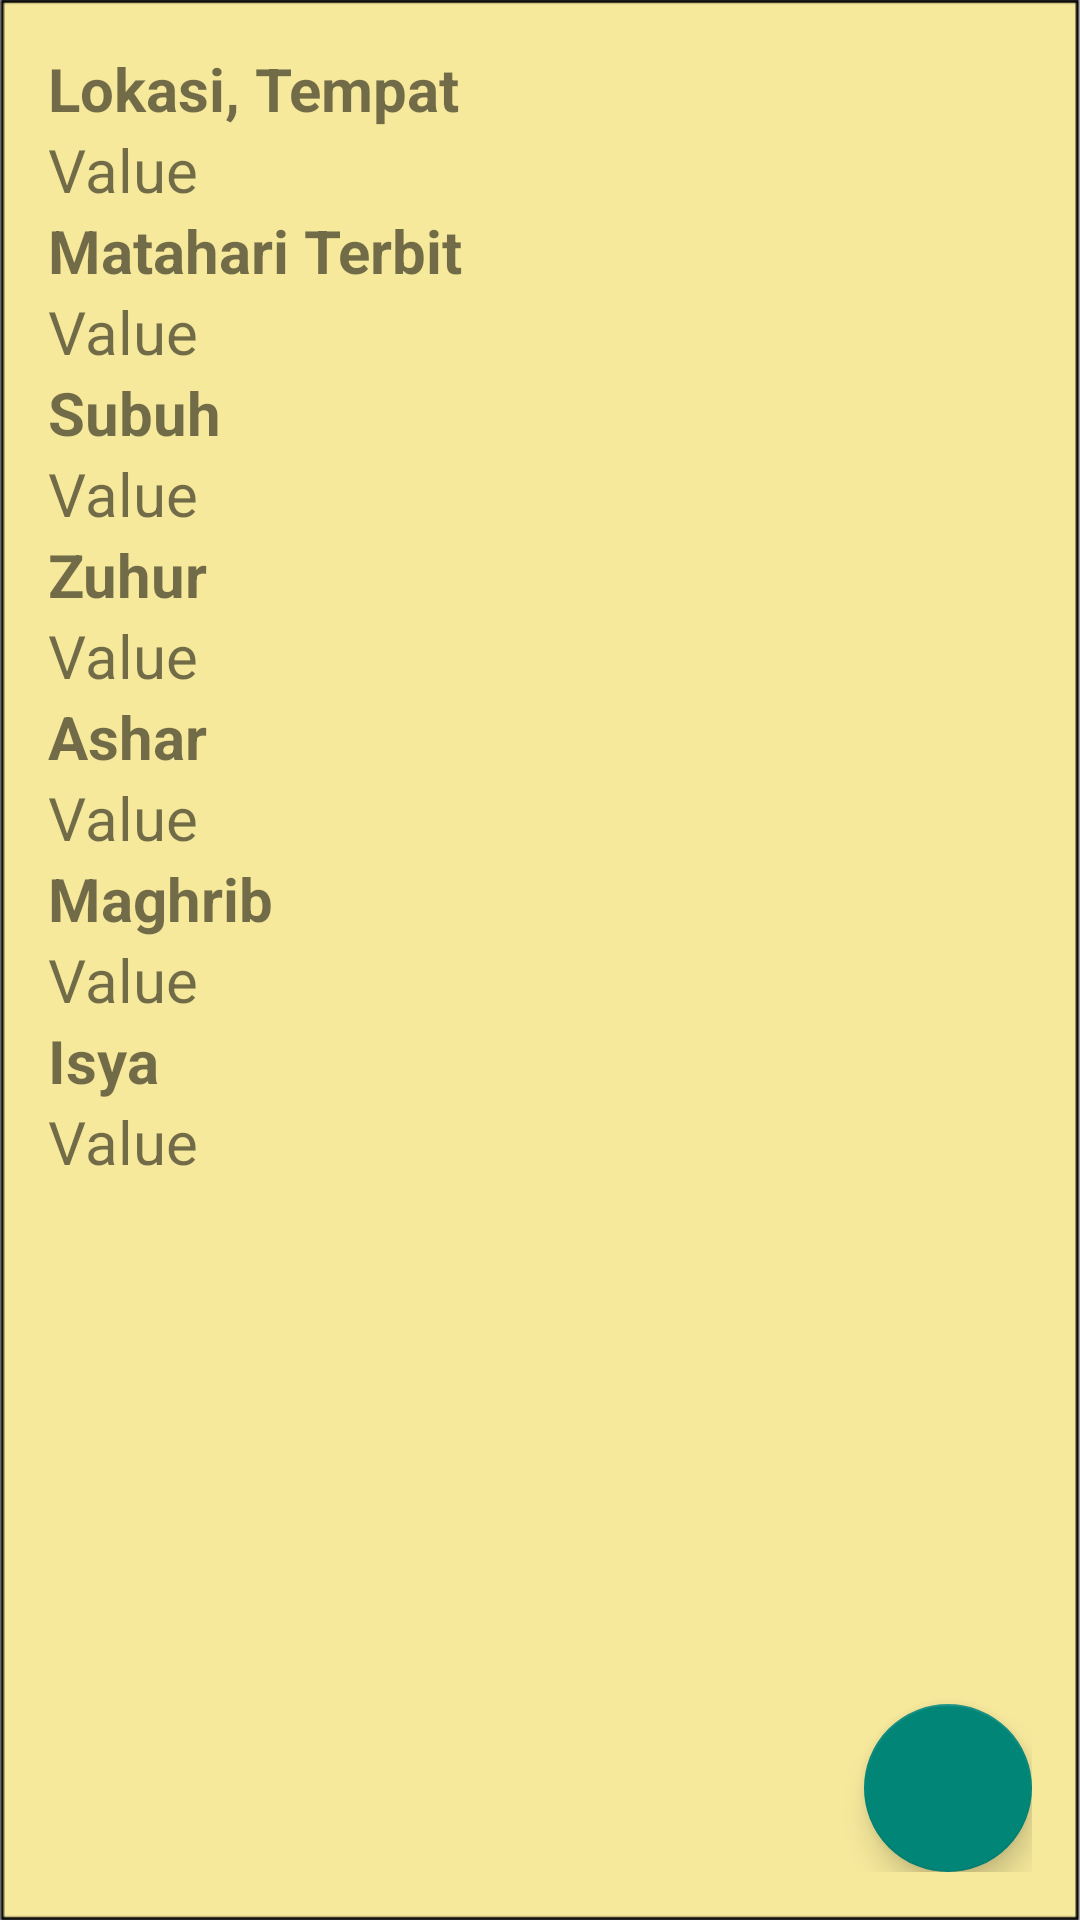

Write the Android layout XML for this screen, with the resource values it uses.
<!-- AndroidManifest.xml: activity theme noTitleBar -->
<!-- res/layout/activity_jadwal_sholat.xml -->
<?xml version="1.0" encoding="utf-8"?>
<RelativeLayout xmlns:android="http://schemas.android.com/apk/res/android"
    xmlns:app="http://schemas.android.com/apk/res-auto"
    xmlns:tools="http://schemas.android.com/tools"
    android:layout_width="match_parent"
    android:layout_height="match_parent"
    tools:context=".JadwalSholat"
    android:padding="16dp"
    android:background="@drawable/kosong">

    <LinearLayout
        android:layout_width="match_parent"
        android:layout_height="match_parent"
        android:orientation="vertical">
        <TextView
            android:text="Lokasi, Tempat"
            android:textStyle="bold"
            android:textSize="20dp"
            android:layout_width="wrap_content"
            android:layout_height="wrap_content"/>
        <TextView
            android:id="@+id/tv_lokasi_tempat"
            android:text="Value"
            android:textSize="20dp"
            android:layout_width="wrap_content"
            android:layout_height="wrap_content" />

        <TextView
            android:text="Matahari Terbit"
            android:textStyle="bold"
            android:textSize="20dp"
            android:layout_width="wrap_content"
            android:layout_height="wrap_content"/>
        <TextView
            android:id="@+id/tv_matahari"
            android:text="Value"
            android:textSize="20dp"
            android:layout_width="wrap_content"
            android:layout_height="wrap_content" />

        <TextView
            android:text="Subuh"
            android:textStyle="bold"
            android:textSize="20dp"
            android:layout_width="wrap_content"
            android:layout_height="wrap_content"/>

        <TextView
            android:id="@+id/tv_subuh"
            android:text="Value"
            android:textSize="20dp"
            android:layout_width="wrap_content"
            android:layout_height="wrap_content" />

        <TextView
            android:text="Zuhur"
            android:textStyle="bold"
            android:textSize="20dp"
            android:layout_width="wrap_content"
            android:layout_height="wrap_content"/>
        <TextView
            android:id="@+id/tv_zuhur"
            android:text="Value"
            android:textSize="20dp"
            android:layout_width="wrap_content"
            android:layout_height="wrap_content" />

        <TextView
            android:text="Ashar"
            android:textStyle="bold"
            android:textSize="20dp"
            android:layout_width="wrap_content"
            android:layout_height="wrap_content"/>
        <TextView
            android:id="@+id/tv_ashar"
            android:text="Value"
            android:textSize="20dp"
            android:layout_width="wrap_content"
            android:layout_height="wrap_content" />

        <TextView
            android:text="Maghrib"
            android:textStyle="bold"
            android:textSize="20dp"
            android:layout_width="wrap_content"
            android:layout_height="wrap_content"/>
        <TextView
            android:id="@+id/tv_maghrib"
            android:text="Value"
            android:textSize="20dp"
            android:layout_width="wrap_content"
            android:layout_height="wrap_content" />

        <TextView
            android:text="Isya"
            android:textStyle="bold"
            android:textSize="20dp"
            android:layout_width="wrap_content"
            android:layout_height="wrap_content"/>
        <TextView
            android:id="@+id/tv_isya"
            android:text="Value"
            android:textSize="20dp"
            android:layout_width="wrap_content"
            android:layout_height="wrap_content" />
    </LinearLayout>


    <com.google.android.material.floatingactionbutton.FloatingActionButton
        android:src="@drawable/ic_refresh_white_24dp"
        android:id="@+id/fab_refresh"
        android:layout_width="wrap_content"
        android:layout_height="wrap_content"
        android:layout_alignParentBottom="true"
        android:layout_alignParentRight="true"/>

</RelativeLayout>
<!-- resources referenced by this layout -->
<resources>
  <!-- drawable kosong: png bitmap (drawable, 8891 bytes) -->
  <style name="noTitleBar" parent="Theme.AppCompat.Light.DarkActionBar">
          <item name="windowNoTitle">true</item>
      </style>
</resources>
